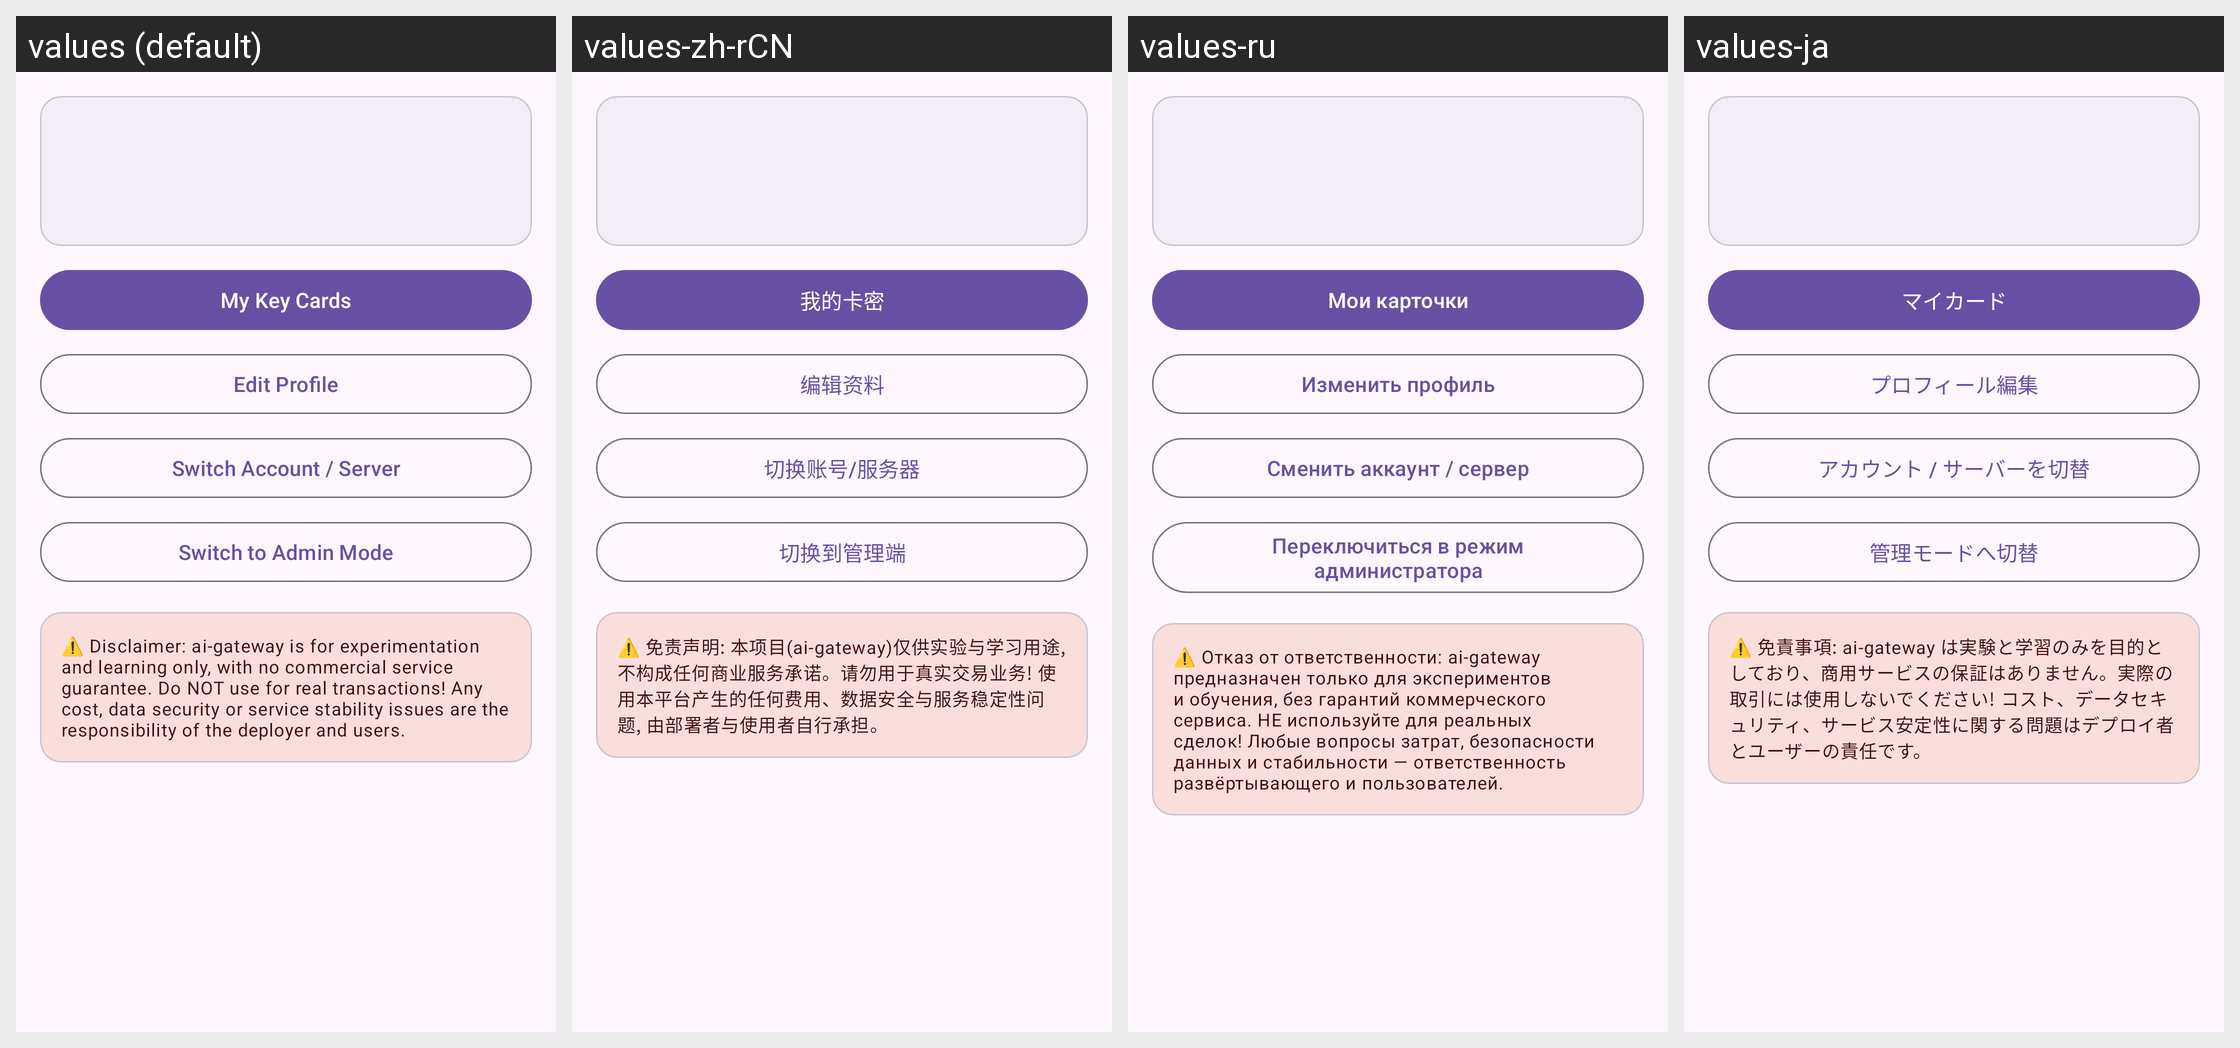

Here is an Android app screen in its default locale and in the app's own translations. Write out the translated-string differences for the strings that appear on this screen.
Android screen res/layout/fragment_user_profile.xml rendered under 4 locales, left to right: values (default), values-zh-rCN, values-ru, values-ja. Device: Nexus 5 (rendered at 1080×1920; each locale shown at half size, 540×960, under a caption strip naming it); theme Theme.AIGateway.
Other locales in the repository, not shown: values-eo, values-es, values-fr, values-ko, values-zh-rTW.
Strings drawn on this screen, with the default value and each locale's value (text and hints the layout hard-codes, and strings that could not be matched under every locale, appear in the picture but are not listed):

up_my_keys
  values: My Key Cards
  values-zh-rCN: 我的卡密
  values-ru: Мои карточки
  values-ja: マイカード

up_edit_profile
  values: Edit Profile
  values-zh-rCN: 编辑资料
  values-ru: Изменить профиль
  values-ja: プロフィール編集

up_switch
  values: Switch Account / Server
  values-zh-rCN: 切换账号/服务器
  values-ru: Сменить аккаунт / сервер
  values-ja: アカウント / サーバーを切替

up_admin_mode
  values: Switch to Admin Mode
  values-zh-rCN: 切换到管理端
  values-ru: Переключиться в режим администратора
  values-ja: 管理モードへ切替

disclaimer_full
  values: ⚠️ Disclaimer: ai-gateway is for experimentation and learning only, with no commercial service guarantee. Do NOT use for real transactions! Any cost, data security or service stability issues are the responsibility of the deployer and users.
  values-zh-rCN: ⚠️ 免责声明: 本项目(ai-gateway)仅供实验与学习用途, 不构成任何商业服务承诺。请勿用于真实交易业务! 使用本平台产生的任何费用、数据安全与服务稳定性问题, 由部署者与使用者自行承担。
  values-ru: ⚠️ Отказ от ответственности: ai-gateway предназначен только для экспериментов и обучения, без гарантий коммерческого сервиса. НЕ используйте для реальных сделок! Любые вопросы затрат, безопасности данных и стабильности — ответственность развёртывающего и пользователей.
  values-ja: ⚠️ 免責事項: ai-gateway は実験と学習のみを目的としており、商用サービスの保証はありません。実際の取引には使用しないでください! コスト、データセキュリティ、サービス安定性に関する問題はデプロイ者とユーザーの責任です。
